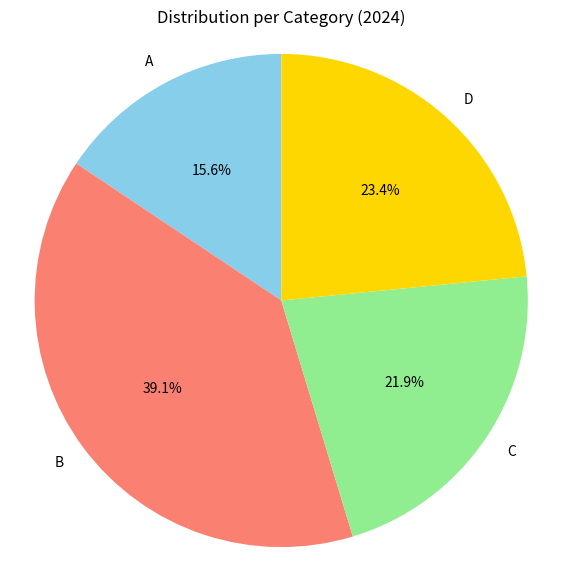

The matplotlib source for this figure:
import pandas as pd
import matplotlib.pyplot as plt

data = {
    'Category': ['A', 'B', 'C', 'D'],
    '2022': [15, 20, 12, 25],
    '2023': [18, 22, 16, 20],
    '2024': [10, 25, 14, 15],
}

df = pd.DataFrame(data)
df = df.set_index('Category')

year = '2024'
values = df[year]
labels = df.index

plt.figure(figsize=(7, 7))
plt.pie(values, labels=labels, autopct='%1.1f%%', startangle=90, colors=['skyblue', 'salmon', 'lightgreen', 'gold'])
plt.title(f"Distribution per Category ({year})")
plt.axis('equal')  # Make pie chart likes circle perfect
plt.show()